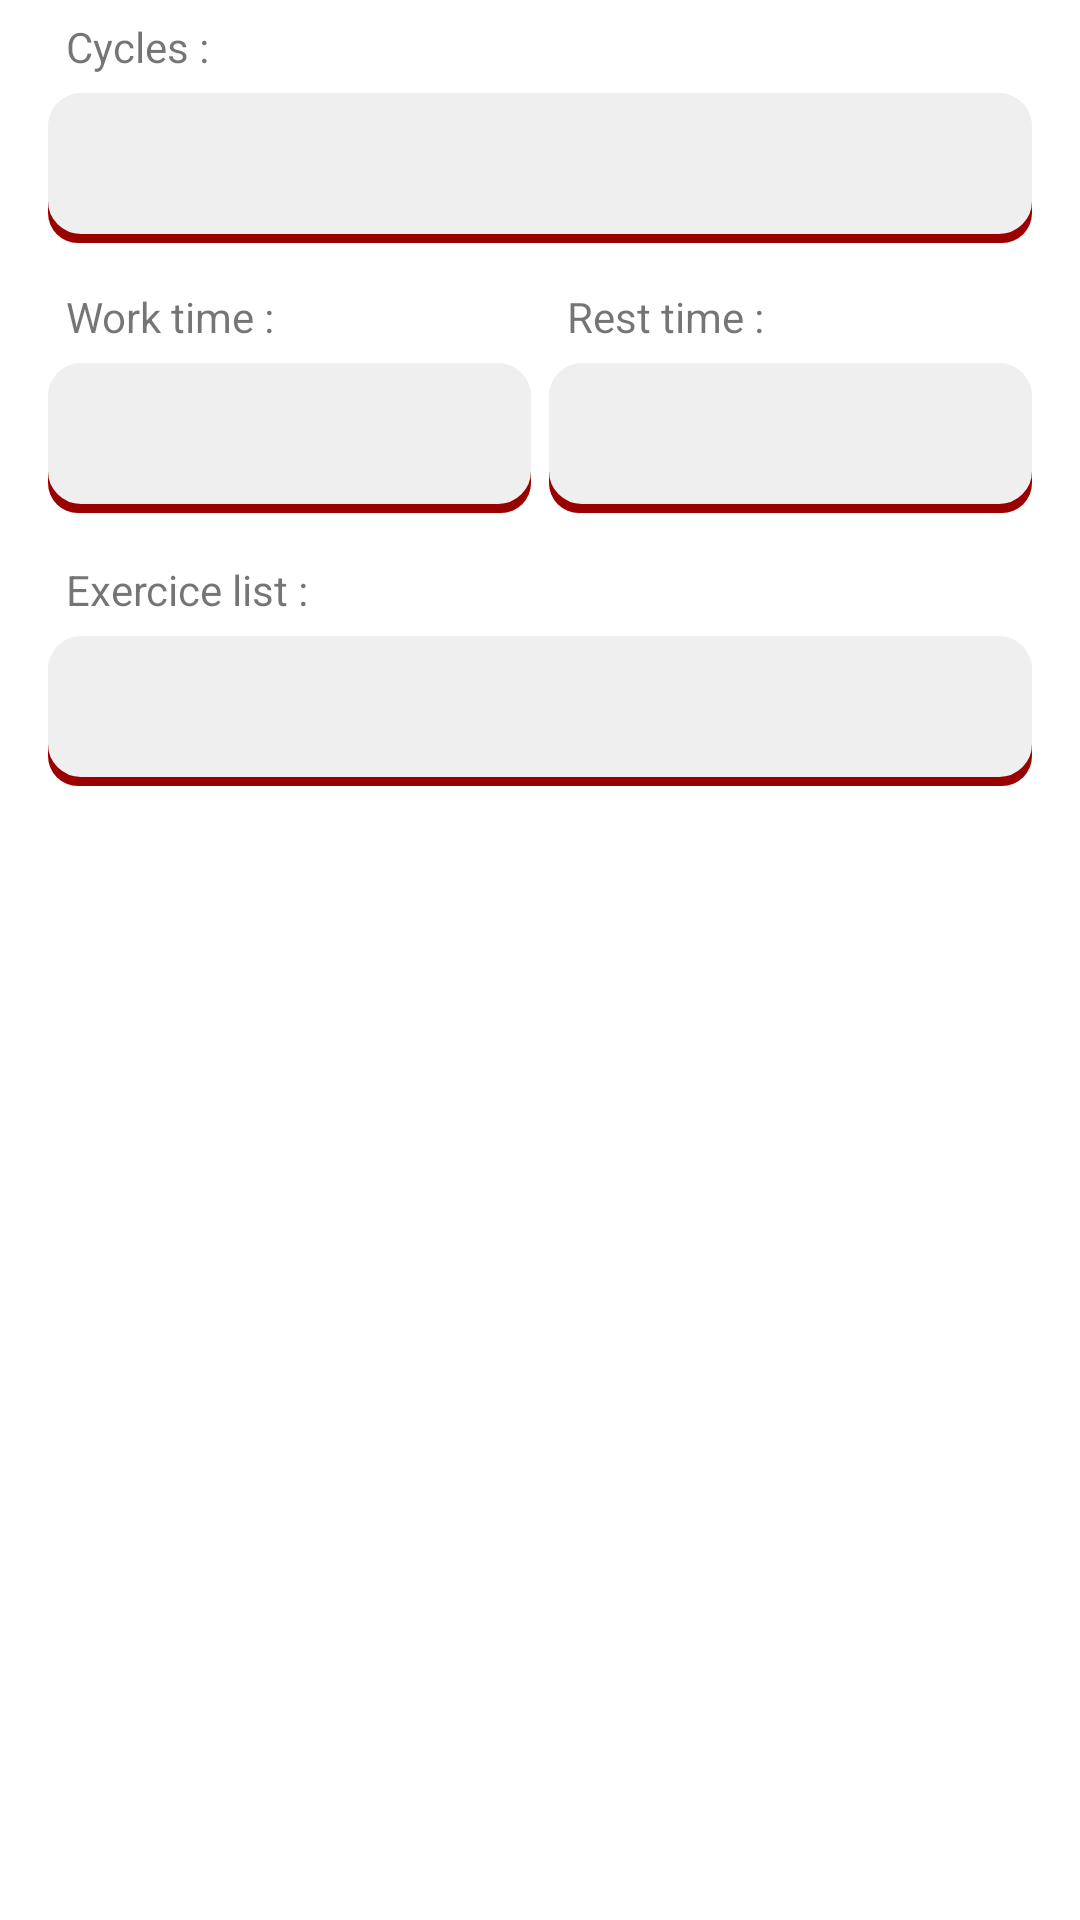

Android layout source for this screen:
<!-- AndroidManifest.xml: application theme Theme.DiaryFit -->
<!-- res/layout/tab_exercice_tabata.xml -->
<?xml version="1.0" encoding="utf-8"?>
<androidx.constraintlayout.widget.ConstraintLayout xmlns:android="http://schemas.android.com/apk/res/android"
    xmlns:app="http://schemas.android.com/apk/res-auto"
    xmlns:tools="http://schemas.android.com/tools"
    android:layout_width="match_parent"
    android:layout_height="match_parent"
    tools:context=".ui.dialogs.tabs.ExerciceTabataFragment">


    <TextView
        android:id="@+id/extabata_tv_cycle"
        android:layout_width="wrap_content"
        android:layout_height="wrap_content"
        android:layout_marginStart="@dimen/activity_small_margin"
        android:layout_marginTop="@dimen/activity_small_margin"
        android:text="@string/cycles"
        app:layout_constraintStart_toStartOf="@+id/extabata_et_cycle"
        app:layout_constraintTop_toTopOf="parent" />

    <TextView
        android:id="@+id/extabata_et_cycle"
        style="@style/NumberPickerEditText"
        android:layout_width="0dp"
        android:layout_height="wrap_content"
        android:layout_marginStart="@dimen/activity_normal_margin"
        android:layout_marginTop="@dimen/activity_small_margin"
        android:layout_marginEnd="@dimen/activity_normal_margin"
        app:layout_constraintEnd_toEndOf="parent"
        app:layout_constraintHorizontal_weight="1"
        app:layout_constraintStart_toStartOf="parent"
        app:layout_constraintTop_toBottomOf="@+id/extabata_tv_cycle" />

    <TextView
        android:id="@+id/extabata_tv_weigth"
        android:layout_width="wrap_content"
        android:layout_height="wrap_content"
        android:layout_marginStart="@dimen/activity_small_margin"
        android:layout_marginTop="15dp"
        android:text="@string/work_time"
        app:layout_constraintStart_toStartOf="@+id/extabata_et_work"
        app:layout_constraintTop_toBottomOf="@+id/extabata_et_cycle" />

    <TextView
        android:id="@+id/extabata_et_work"
        style="@style/NumberPickerEditText"
        android:layout_width="0dp"
        android:layout_height="wrap_content"
        android:layout_marginStart="@dimen/activity_normal_margin"
        android:layout_marginTop="@dimen/activity_small_margin"
        android:layout_marginEnd="@dimen/activity_small_margin"
        app:layout_constraintEnd_toStartOf="@+id/extabata_et_rest"
        app:layout_constraintHorizontal_weight="1"
        app:layout_constraintStart_toStartOf="parent"
        app:layout_constraintTop_toBottomOf="@+id/extabata_tv_weigth" />

    <TextView
        android:id="@+id/extabata_tv_rest"
        android:layout_width="wrap_content"
        android:layout_height="wrap_content"
        android:layout_marginStart="@dimen/activity_small_margin"
        android:layout_marginBottom="@dimen/activity_small_margin"
        android:text="@string/rest_time"
        app:layout_constraintBottom_toTopOf="@+id/extabata_et_rest"
        app:layout_constraintStart_toStartOf="@+id/extabata_et_rest" />

    <TextView
        android:id="@+id/extabata_et_rest"
        style="@style/NumberPickerEditText"
        android:layout_width="0dp"
        android:layout_height="wrap_content"
        android:layout_marginEnd="@dimen/activity_normal_margin"
        app:layout_constraintEnd_toEndOf="parent"
        app:layout_constraintHorizontal_weight="1"
        app:layout_constraintStart_toEndOf="@+id/extabata_et_work"
        app:layout_constraintTop_toTopOf="@+id/extabata_et_work" />

    <TextView
        android:id="@+id/extabata_tv_exlist"
        android:layout_width="wrap_content"
        android:layout_height="wrap_content"
        android:layout_marginStart="@dimen/activity_small_margin"
        android:layout_marginTop="@dimen/activity_normal_margin"
        android:text="@string/exercice_list"
        app:layout_constraintStart_toStartOf="@+id/extabata_et_exlist"
        app:layout_constraintTop_toBottomOf="@+id/extabata_et_work" />

    <TextView
        android:id="@+id/extabata_et_exlist"
        style="@style/NumberPickerEditText"
        android:layout_width="0dp"
        android:layout_height="wrap_content"
        android:layout_marginStart="@dimen/activity_normal_margin"
        android:layout_marginTop="@dimen/activity_small_margin"
        android:layout_marginEnd="@dimen/activity_normal_margin"
        app:layout_constraintEnd_toEndOf="parent"
        app:layout_constraintStart_toStartOf="parent"
        app:layout_constraintTop_toBottomOf="@+id/extabata_tv_exlist" />


</androidx.constraintlayout.widget.ConstraintLayout>
<!-- resources referenced by this layout -->
<resources>
  <dimen name="activity_normal_margin">16dp</dimen>
  <dimen name="activity_small_margin">6dp</dimen>
  <string name="cycles">Cycles :</string>
  <string name="exercice_list">Exercice list :</string>
  <string name="rest_time">Rest time :</string>
  <string name="work_time">Work time :</string>
  <style name="NumberPickerEditText" parent="@android:style/TextAppearance.Medium">
          <item name="android:background">@drawable/text_line</item>
          <item name="android:radius">5dp</item>
          <item name="android:gravity">center_vertical</item>
          <item name="android:minHeight">50dp</item>
          <item name="android:padding">@dimen/activity_small_margin</item>
      </style>
  <style name="Theme.DiaryFit" parent="Theme.MaterialComponents.DayNight.DarkActionBar">
          
          <item name="colorPrimary">@color/primaryColor</item>
          <item name="colorPrimaryVariant">@color/primaryDarkColor</item>
          <item name="colorOnPrimary">@color/primaryLightColor</item>
          
          <item name="colorSecondary">@color/secondaryColor</item>
          <item name="colorSecondaryVariant">@color/secondaryDarkColor</item>
          <item name="colorOnSecondary">@color/secondaryLightColor</item>
          
          <item name="android:statusBarColor" tools:targetApi="21">?attr/colorPrimaryVariant</item>
          
      </style>
  <!-- drawable text_line (drawable) -->
  <?xml version="1.0" encoding="utf-8"?>
  <layer-list xmlns:android="http://schemas.android.com/apk/res/android" >
      <item android:top="10dp">
          <shape
              android:shape="rectangle">
              <solid android:color="@color/primaryDarkColor" />
              <corners android:radius="10dp"/>
  
          </shape>
      </item>
  
      <item android:top="0dp" android:bottom="3dp">
          <shape
              android:shape="rectangle">
              <stroke android:width="10dp" android:color="#EFEFEF" />
              <solid android:color="#EFEFEF" />
  
              <corners android:topLeftRadius="6dp" android:topRightRadius="6dp"
              android:bottomLeftRadius="6dp" android:bottomRightRadius="6dp"/>
  
          </shape>
      </item>
  </layer-list>
  <color name="primaryColor">#d50000</color>
  <color name="primaryDarkColor">#9b0000</color>
  <color name="primaryLightColor">#ff5131</color>
  <color name="secondaryColor">#ffa000</color>
  <color name="secondaryDarkColor">#c67100</color>
  <color name="secondaryLightColor">#ffd149</color>
</resources>
